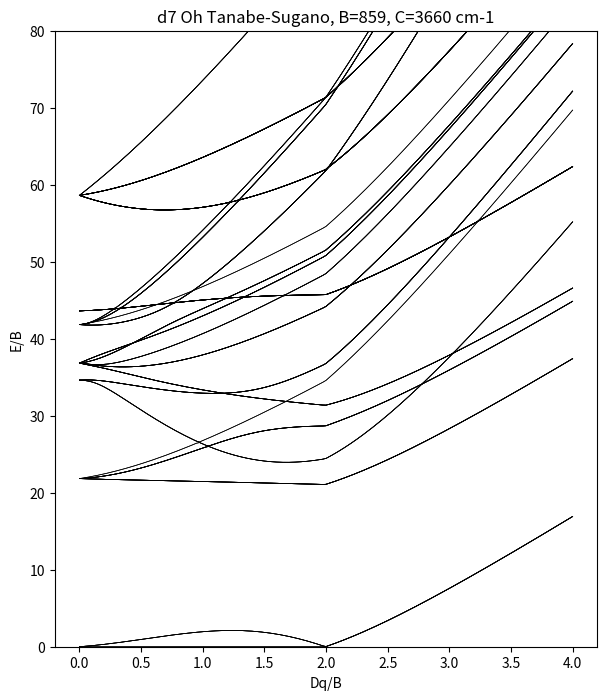

The matplotlib source for this figure:
import numpy as np, itertools
from sympy.physics.wigner import gaunt
from sympy import N
B=859.;C=3660.
F2=(B+C/7)*49; F4=(C/35)*441
ms=[-2,-1,0,1,2]
def ck(k,m1,m2):
    q=m1-m2
    if abs(q)>k: return 0.
    return float(N((-1)**m1*gaunt(2,k,2,-m1,q,m2)))*np.sqrt(4*np.pi/(2*k+1))
CK={(k,a,b):ck(k,a,b) for k in (2,4) for a in ms for b in ms}
def U(m1,m2,m3,m4):
    if m1+m2!=m3+m4: return 0.
    return F2*CK[(2,m1,m3)]*CK[(2,m4,m2)]+F4*CK[(4,m1,m3)]*CK[(4,m4,m2)]
so=[(m,s) for m in ms for s in (0.5,-0.5)]
n=7
dets=list(itertools.combinations(range(10),n))
idx={d:i for i,d in enumerate(dets)}
N_=len(dets)
H2=np.zeros((N_,N_))
def g(a,b,c,d):
    ma,sa=so[a];mb,sb=so[b];mc,sc=so[c];md,sd=so[d]
    v=0.
    if sa==sc and sb==sd: v+=U(ma,mb,mc,md)
    if sa==sd and sb==sc: v-=U(ma,mb,md,mc)
    return v
def apply_ann(det,o):
    if o not in det: return None
    i=det.index(o); return (-1)**i, tuple(x for x in det if x!=o)
def apply_cre(det,o):
    if o in det: return None
    l=sorted(det+(o,)); i=l.index(o); return (-1)**i, tuple(l)
pairs=[(a,b) for a in range(10) for b in range(a+1,10)]
for j,d in enumerate(dets):
    for (c,dd) in pairs:
        r=apply_ann(d,dd)
        if not r: continue
        s1,t=r; r=apply_ann(t,c)
        if not r: continue
        s2,t=r
        for (a,b) in pairs:
            r=apply_cre(t,b)
            if not r: continue
            s3,u=r; r=apply_cre(u,a)
            if not r: continue
            s4,u=r
            v=g(a,b,c,dd)
            if v: H2[idx[u],j]+=s1*s2*s3*s4*v
V=np.zeros((5,5))
for i,m in enumerate(ms): V[i,i]={0:6,1:-4,2:1}[abs(m)]
V[0,4]=V[4,0]=5
H1=np.zeros((N_,N_))
for j,d in enumerate(dets):
    for q in d:
        for p in range(10):
            if so[p][1]!=so[q][1]: continue
            v=V[ms.index(so[p][0]),ms.index(so[q][0])]
            if not v: continue
            r=apply_ann(d,q); s1,t=r; r=apply_cre(t,p)
            if not r: continue
            s2,u=r; H1[idx[u],j]+=s1*s2*v
print('herm',abs(H2-H2.T).max(),abs(H1-H1.T).max())
Sz=np.array([sum(so[o][1] for o in d) for d in dets])
S2=np.diag(Sz**2-Sz).astype(float)
for j,d in enumerate(dets):
    for q in d:
        if so[q][1]!=0.5: continue
        qd=so.index((so[q][0],-0.5))
        r=apply_ann(d,q); s1,t=r; r=apply_cre(t,qd)
        if not r: continue
        s2,u=r
        for q2 in u:
            if so[q2][1]!=-0.5: continue
            pu=so.index((so[q2][0],0.5))
            r=apply_ann(u,q2); s3,w=r; r=apply_cre(w,pu)
            if not r: continue
            s4,w=r; S2[idx[w],j]+=s1*s2*s3*s4
ML=np.array([sum(so[o][0] for o in d) for d in dets])
C4=np.exp(-1j*ML*np.pi/2)
labs={(1,1):'A1g',(1,-1):'A2g',(2,0):'Eg',(3,1):'T1g',(3,-1):'T2g'}
def levels(x,eps=1e-5):
    xx=max(x,eps)
    w,v=np.linalg.eigh(H2+xx*B*H1)
    out=[];i=0
    while i<len(w):
        j=i
        while j<len(w) and w[j]-w[i]<1e-8*B: j+=1
        vs=v[:,i:j]
        s2=np.trace(vs.T@S2@vs).real/(j-i); S=(-1+np.sqrt(1+4*s2))/2
        mult=int(round(2*S+1)); deg=(j-i)//mult
        ch=int(round((np.sum(np.abs(vs)**2*C4[:,None]).real)/mult))
        out.append([f"{mult}{labs[(deg,ch)]}",w[i]/B]); i=j
    g0=out[0][1]
    return [(l,e-g0) for l,e in out]
import json
xs=np.arange(0,4.01,0.5); res=[]
for x in xs:
    L=levels(x); res.append((float(x),[(l,float(e)) for l,e in L[:10]])); print(x,[(l,round(e,4)) for l,e in L[:8]])
json.dump(res,open('res.json','w'))
import matplotlib; matplotlib.use('Agg'); import matplotlib.pyplot as plt
xg=np.linspace(0,4,161); allE=[]
for x in xg:
    w=np.linalg.eigvalsh(H2+x*B*H1)/B; allE.append(w-w[0])
allE=np.array(allE)
plt.figure(figsize=(7,8)); plt.plot(xg,allE,'k-',lw=0.5)
plt.ylim(0,80); plt.xlabel('Dq/B'); plt.ylabel('E/B'); plt.title('d7 Oh Tanabe-Sugano, B=859, C=3660 cm-1')
plt.savefig('diagram.png',dpi=120)
